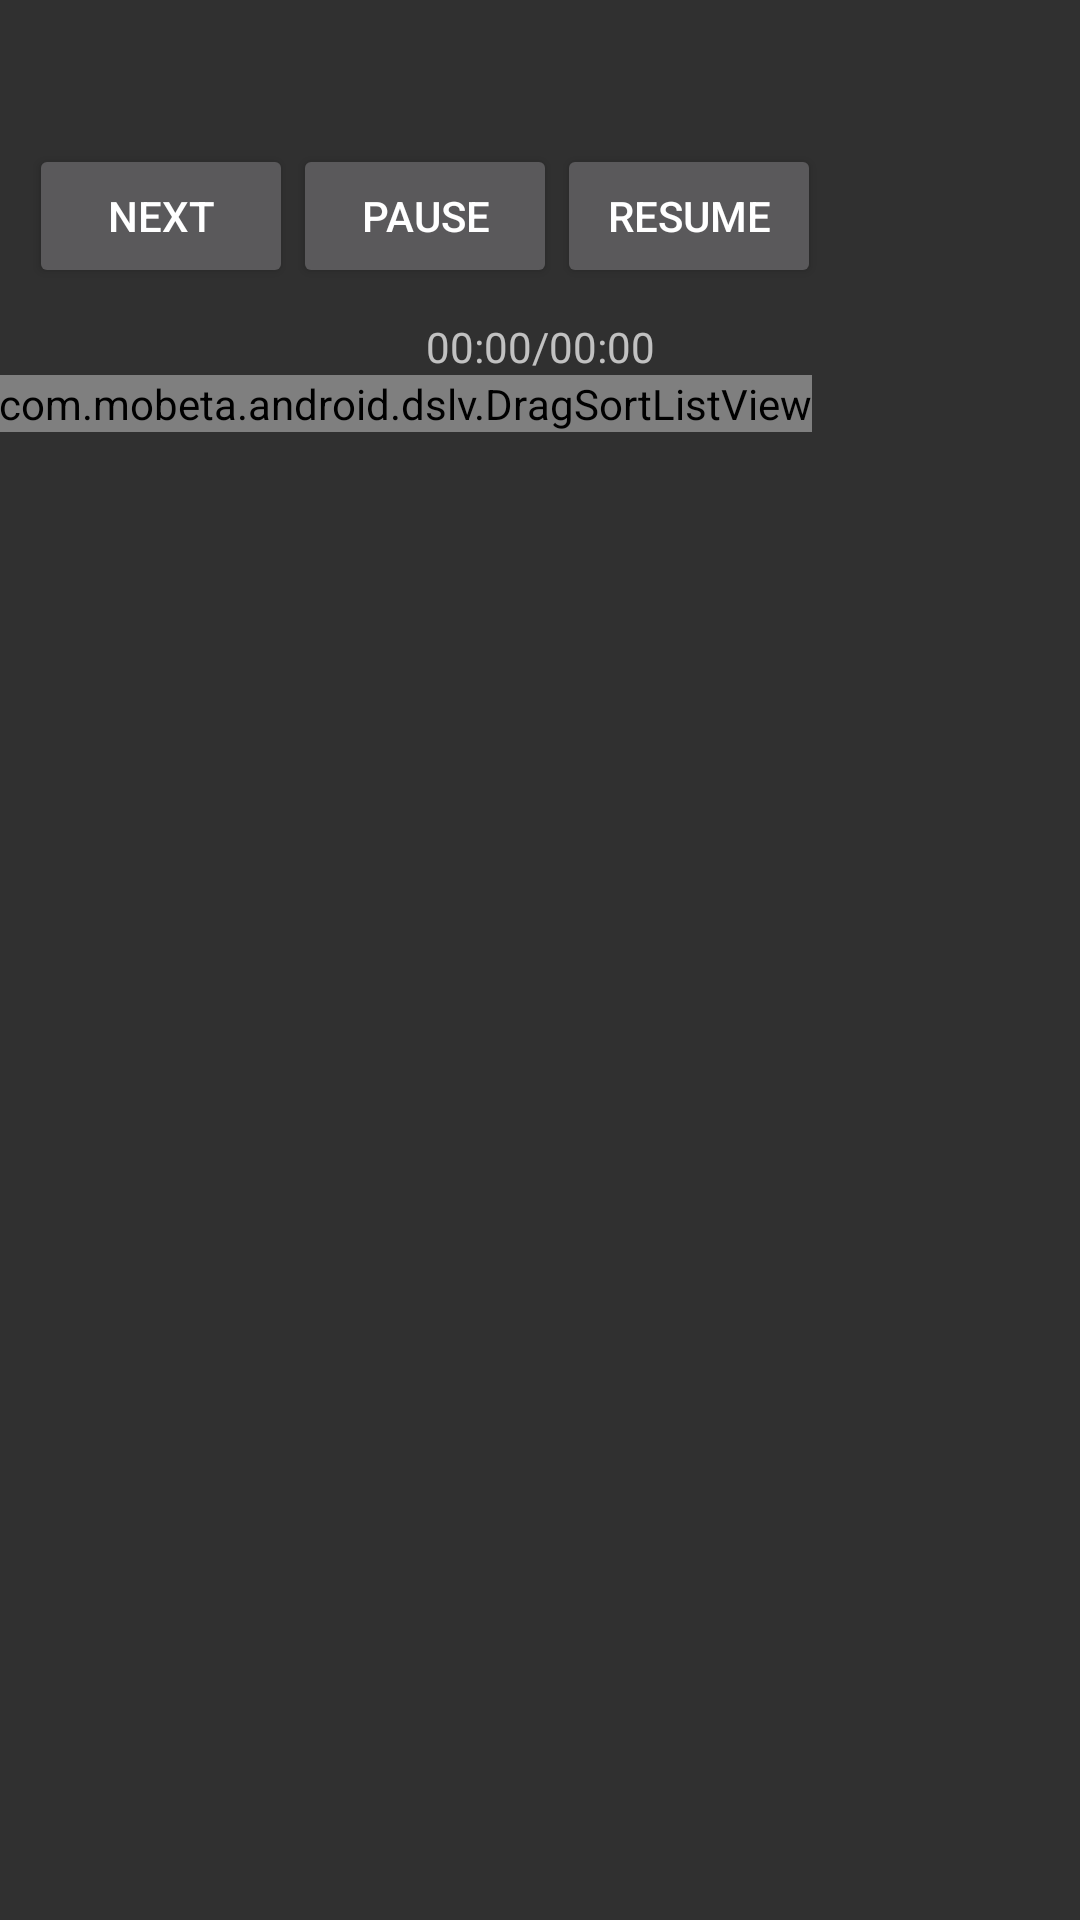

Layout XML and referenced resources for this Android screen:
<!-- AndroidManifest.xml: application theme Theme.MyApp -->
<!-- res/layout/activity_spotify.xml -->
<LinearLayout xmlns:android="http://schemas.android.com/apk/res/android"
    xmlns:dslv="http://schemas.android.com/apk/res-auto"
    xmlns:tools="http://schemas.android.com/tools"

    android:layout_width="match_parent"
    android:layout_height="match_parent"
    android:layout_gravity="center"
    android:orientation="vertical"
    android:paddingBottom="@dimen/activity_vertical_margin"
    android:paddingLeft="@dimen/activity_horizontal_margin"
    android:paddingRight="@dimen/activity_horizontal_margin"
    android:paddingTop="@dimen/activity_vertical_margin"
    tools:context=".SpotifyActivity">



    <TextView
        android:id="@+id/urlHolder"
        android:layout_width="wrap_content"
        android:layout_height="wrap_content"
        android:text=""
        android:textIsSelectable="true" />

    <TextView
        android:id="@+id/errorMessage"
        android:layout_width="wrap_content"
        android:layout_height="wrap_content"
        android:text=""
        android:textIsSelectable="true" />

    <LinearLayout
        android:id="@+id/dyn_layout"
        android:layout_width="fill_parent"
        android:layout_height="wrap_content"
        android:orientation="horizontal"
        android:layout_gravity="center"
        android:padding="10dip">

        <Button
            android:id="@+id/skipSong"
            android:layout_width="wrap_content"
            android:layout_height="wrap_content"
            android:text="Next" />

        <Button
            android:id="@+id/stopSong"
            android:layout_width="wrap_content"
            android:layout_height="wrap_content"
            android:text="Pause" />

        <Button
            android:id="@+id/resumeSong"
            android:layout_width="wrap_content"
            android:layout_height="wrap_content"
            android:text="Resume" />

    </LinearLayout>

    <TextView
        android:id="@+id/timer"
        android:layout_width="fill_parent"
        android:layout_height="wrap_content"
        android:gravity="center"
        android:text="00:00/00:00" />

    <com.mobeta.android.dslv.DragSortListView

        android:id="@+id/list"
        android:layout_width="wrap_content"
        android:layout_height="wrap_content"
        dslv:drop_animation_duration="0"
        dslv:float_background_color="@android:color/transparent"
        dslv:slide_shuffle_speed="0"
/>
    <ImageView

        android:id="@+id/imageView1"
        android:layout_width="wrap_content"
        android:layout_height="wrap_content"
        android:layout_gravity="center"

        />


</LinearLayout>
<!-- resources referenced by this layout -->
<resources>
  <style name="Theme.MyApp" parent="Theme.AppCompat">
          
      </style>
</resources>
